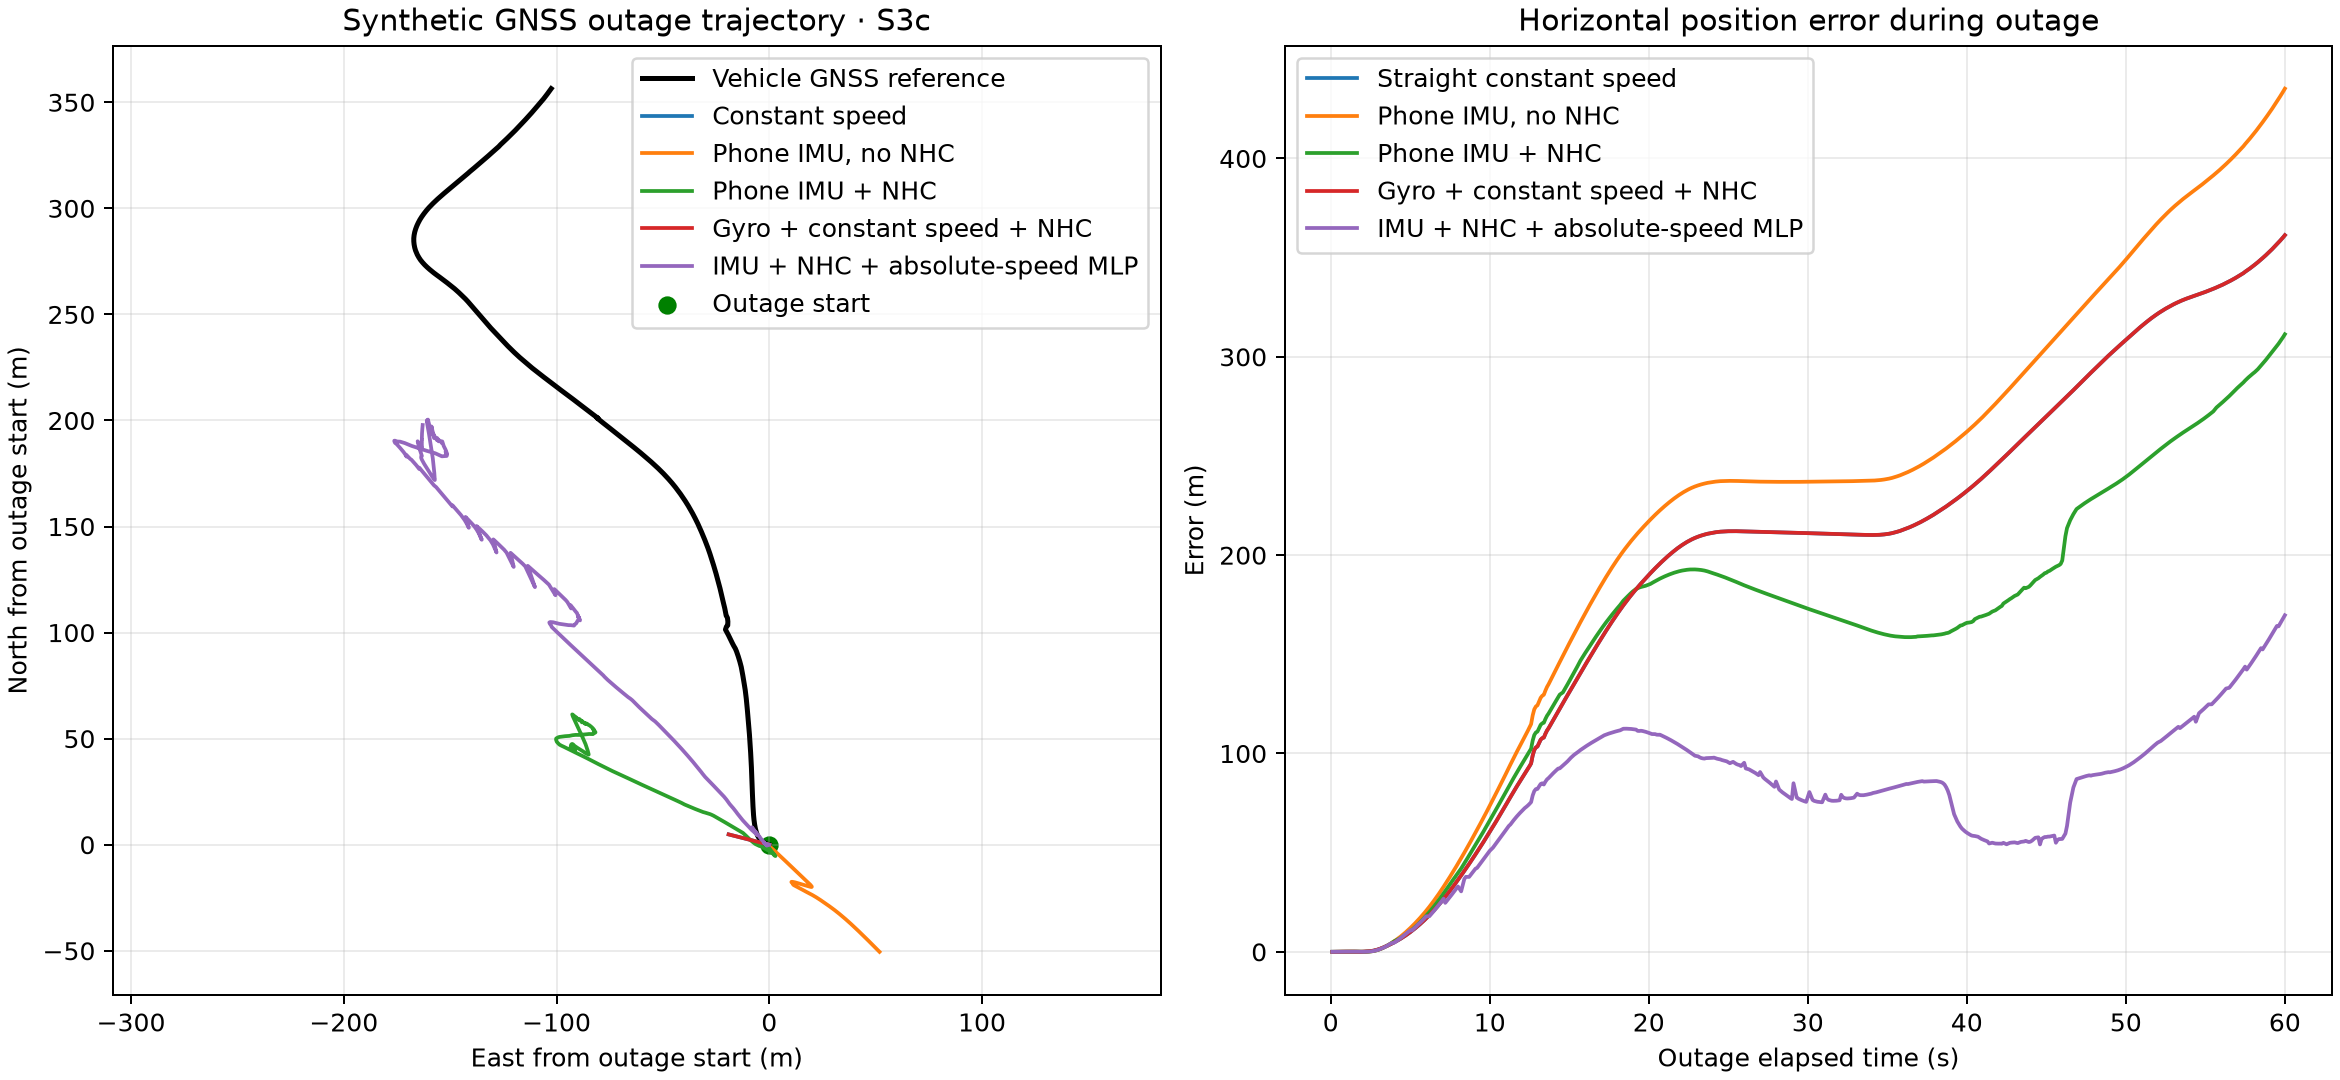

The data file committed next to this chart (first rows):
elapsed_s, reference_east_m, reference_north_m, constant_speed_east_m, constant_speed_north_m, phone_forward_accel_mps2, phone_yaw_rate_radps, imu_no_nhc_east_m, imu_no_nhc_north_m, imu_no_nhc_speed_mps, imu_no_nhc_sigma_m, imu_nhc_east_m, imu_nhc_north_m, imu_nhc_speed_mps, imu_nhc_sigma_m, gyro_only_constant_speed_east_m, gyro_only_constant_speed_north_m, gyro_only_constant_speed_speed_mps, gyro_only_constant_speed_sigma_m, imu_nhc_portable_speed_east_m, imu_nhc_portable_speed_north_m, imu_nhc_portable_speed_speed_mps, imu_nhc_portable_speed_sigma_m
0.1, 0.0, 0.0, -0.03187, 0.008123, -0.101, 0.001942, 0.0, 0.0, 0.3289, 1.414, 0.0, 0.0, 0.3289, 1.414, 0.0, 0.0, 0.3289, 1.414, 0.0, 0.0, 0.3295, 1.414
0.2, -0.02715, 0.02224, -0.06374, 0.01625, -0.06361, -0.009726, -0.03156, 0.008044, 0.3225, 1.416, -0.03156, 0.008044, 0.3225, 1.416, -0.03187, 0.008123, 0.3289, 1.416, -0.03162, 0.008059, 0.3231, 1.416
0.3, -0.06109, 0.02224, -0.09561, 0.02437, -0.06089, -0.004518, -0.06252, 0.01593, 0.3164, 1.421, -0.06252, 0.01593, 0.3164, 1.421, -0.06374, 0.01625, 0.3289, 1.421, -0.06264, 0.01596, 0.317, 1.421
0.4, -0.08145, 0.03336, -0.1275, 0.03249, -0.01557, -0.001994, -0.09311, 0.02373, 0.3149, 1.431, -0.09311, 0.02373, 0.3149, 1.431, -0.09561, 0.02437, 0.3289, 1.431, -0.09329, 0.02377, 0.3155, 1.431
0.5, -0.1018, 0.03336, -0.1593, 0.04061, 0.01672, -0.003718, -0.1237, 0.03153, 0.3166, 1.445, -0.1237, 0.03153, 0.3166, 1.445, -0.1275, 0.03249, 0.3289, 1.445, -0.1239, 0.03159, 0.3172, 1.444
0.6, -0.129, 0.03336, -0.1912, 0.04874, 0.05385, -0.01029, -0.1546, 0.03941, 0.3219, 1.463, -0.1546, 0.03941, 0.3219, 1.463, -0.1593, 0.04061, 0.3289, 1.463, -0.1549, 0.03949, 0.3225, 1.463
0.699, -0.1424, 0.04437, -0.2228, 0.05678, 0.05521, 0.0004423, -0.1861, 0.04743, 0.3284, 1.491, -0.1861, 0.04743, 0.3284, 1.491, -0.1909, 0.04866, 0.3289, 1.491, -0.1865, 0.04752, 0.329, 1.49
0.8, -0.1629, 0.04448, -0.255, 0.06498, 0.07522, -0.00446, -0.2182, 0.05562, 0.335, 1.519, -0.2182, 0.05562, 0.335, 1.519, -0.2231, 0.05686, 0.3289, 1.519, -0.2186, 0.05572, 0.3356, 1.518
0.9, -0.1833, 0.0556, -0.2868, 0.07311, 0.04096, -0.01053, -0.2509, 0.06395, 0.3391, 1.557, -0.2509, 0.06395, 0.3391, 1.557, -0.255, 0.06498, 0.3289, 1.557, -0.2513, 0.06407, 0.3397, 1.557
1.0, -0.2036, 0.0556, -0.3187, 0.08123, 0.0409, -0.006724, -0.2839, 0.07238, 0.3432, 1.604, -0.2839, 0.07238, 0.3432, 1.604, -0.2868, 0.07311, 0.3289, 1.604, -0.2844, 0.07251, 0.3438, 1.603
1.099, -0.2305, 0.0556, -0.3503, 0.08927, 0.06759, -0.0003718, -0.3174, 0.08094, 0.3491, 1.664, -0.3174, 0.08094, 0.3491, 1.664, -0.3184, 0.08115, 0.3289, 1.664, -0.3193, 0.08141, 0.3517, 1.659
1.2, -0.2579, 0.06672, -0.3824, 0.09748, 0.05164, -0.01379, -0.3517, 0.08967, 0.3551, 1.725, -0.3517, 0.08967, 0.3551, 1.725, -0.3506, 0.08935, 0.3289, 1.725, -0.3548, 0.09048, 0.3597, 1.715
1.299, -0.2915, 0.07773, -0.414, 0.1055, 0.00499, -0.01504, -0.3859, 0.09841, 0.3581, 1.806, -0.3859, 0.09841, 0.3581, 1.806, -0.3821, 0.09739, 0.3289, 1.806, -0.3895, 0.09934, 0.3631, 1.793
1.4, -0.3258, 0.08896, -0.4462, 0.1137, 0.05619, -0.02143, -0.4208, 0.1073, 0.3613, 1.889, -0.4208, 0.1073, 0.3613, 1.889, -0.4143, 0.1056, 0.3289, 1.889, -0.4249, 0.1084, 0.3665, 1.873
1.5, -0.3665, 0.1001, -0.478, 0.1218, 0.06329, -0.02396, -0.4561, 0.1163, 0.3676, 1.988, -0.4561, 0.1163, 0.3676, 1.988, -0.4462, 0.1137, 0.3289, 1.988, -0.4607, 0.1175, 0.3731, 1.969
1.599, -0.4203, 0.1111, -0.5096, 0.1299, 0.04698, -0.0262, -0.4919, 0.1255, 0.3742, 2.103, -0.4919, 0.1255, 0.3742, 2.103, -0.4777, 0.1218, 0.3289, 2.103, -0.4971, 0.1268, 0.38, 2.08
1.7, -0.4683, 0.1223, -0.5418, 0.1381, 0.08647, -0.0268, -0.5284, 0.1349, 0.381, 2.221, -0.5284, 0.1349, 0.381, 2.221, -0.5099, 0.13, 0.3289, 2.221, -0.5342, 0.1363, 0.3871, 2.194
1.799, -0.5288, 0.1443, -0.5733, 0.1461, 0.1169, -0.05339, -0.5668, 0.1447, 0.4074, 2.361, -0.5668, 0.1447, 0.4074, 2.361, -0.5415, 0.138, 0.3289, 2.361, -0.5732, 0.1464, 0.4138, 2.329
1.9, -0.5837, 0.1557, -0.6055, 0.1543, 0.4135, -0.02601, -0.606, 0.1548, 0.4343, 2.503, -0.606, 0.1548, 0.4343, 2.503, -0.5737, 0.1462, 0.3289, 2.503, -0.613, 0.1566, 0.441, 2.467
1.999, -0.6576, 0.1887, -0.6371, 0.1624, 0.4563, -0.007823, -0.6521, 0.1669, 0.4834, 2.667, -0.6521, 0.1669, 0.4834, 2.667, -0.6052, 0.1543, 0.3289, 2.667, -0.6598, 0.1689, 0.4904, 2.625
2.1, -0.7263, 0.2002, -0.6693, 0.1706, 0.5342, -0.02655, -0.6992, 0.1792, 0.5334, 2.834, -0.6992, 0.1792, 0.5334, 2.834, -0.6374, 0.1625, 0.3289, 2.834, -0.7076, 0.1813, 0.5408, 2.787
2.2, -0.8009, 0.2224, -0.7011, 0.1787, 0.2305, -0.0685, -0.7519, 0.1931, 0.5564, 3.019, -0.7519, 0.1931, 0.5564, 3.019, -0.6693, 0.1706, 0.3289, 3.018, -0.761, 0.1954, 0.5641, 2.966
2.299, -0.8883, 0.2664, -0.7327, 0.1867, 0.09668, -0.1012, -0.8057, 0.2073, 0.559, 3.22, -0.8057, 0.2073, 0.559, 3.22, -0.7008, 0.1786, 0.3289, 3.219, -0.8156, 0.2099, 0.5669, 3.161
2.4, -0.9842, 0.3002, -0.7649, 0.195, -0.04404, -0.1475, -0.8607, 0.2219, 0.5616, 3.425, -0.8607, 0.2219, 0.5616, 3.425, -0.733, 0.1868, 0.3289, 3.424, -0.8713, 0.2247, 0.5698, 3.361
2.499, -1.098, 0.3333, -0.7964, 0.203, -0.196, -0.1883, -0.9126, 0.2355, 0.5426, 3.651, -0.9126, 0.2355, 0.5426, 3.651, -0.7646, 0.1949, 0.3289, 3.651, -0.924, 0.2385, 0.5511, 3.581
2.6, -1.242, 0.3892, -0.8286, 0.2112, -0.189, -0.1819, -0.9655, 0.2494, 0.5232, 3.882, -0.9655, 0.2494, 0.5232, 3.882, -0.7967, 0.2031, 0.3289, 3.881, -0.9778, 0.2526, 0.532, 3.805
2.7, -1.419, 0.4448, -0.8605, 0.2193, -0.4567, -0.1895, -1.014, 0.2618, 0.4777, 4.129, -1.014, 0.2618, 0.4777, 4.129, -0.8286, 0.2112, 0.3289, 4.128, -1.027, 0.2652, 0.4869, 4.046
2.8, -1.622, 0.5337, -0.8924, 0.2274, -0.6084, -0.198, -1.058, 0.2723, 0.4175, 4.389, -1.058, 0.2723, 0.4175, 4.389, -0.8605, 0.2193, 0.3289, 4.388, -1.072, 0.276, 0.4269, 4.299
2.899, -1.837, 0.6438, -0.9239, 0.2355, -0.7931, -0.2092, -1.09, 0.2782, 0.3263, 4.664, -1.09, 0.2782, 0.3263, 4.664, -0.892, 0.2274, 0.3289, 4.662, -1.105, 0.2822, 0.3359, 4.566
3.0, -2.091, 0.7672, -0.9561, 0.2437, -1.101, -0.2055, -1.123, 0.2842, 0.2332, 4.944, -1.123, 0.2842, 0.2332, 4.944, -0.9242, 0.2356, 0.3289, 4.943, -1.139, 0.2885, 0.2431, 4.839
3.099, -2.359, 0.9214, -0.9877, 0.2517, -1.34, -0.262, -1.134, 0.2807, 0.1606, 5.242, -1.134, 0.2807, 0.1606, 5.242, -0.9558, 0.2436, 0.3289, 5.241, -1.151, 0.2853, 0.1651, 5.13
3.199, -2.644, 1.088, -1.02, 0.2599, -1.111, -0.262, -1.146, 0.2772, 0.08719, 5.543, -1.146, 0.2772, 0.08719, 5.543, -0.9877, 0.2517, 0.3289, 5.542, -1.164, 0.282, 0.08631, 5.424
3.3, -2.939, 1.29, -1.052, 0.2681, -1.237, -0.2911, -1.142, 0.2656, 0.1748, 5.865, -1.142, 0.2656, 0.1748, 5.865, -1.02, 0.2599, 0.3289, 5.864, -1.161, 0.2707, 0.1665, 5.738
3.399, -3.241, 1.499, -1.083, 0.2761, -1.135, -0.3008, -1.122, 0.2454, 0.2914, 6.197, -1.122, 0.2454, 0.2914, 6.197, -1.051, 0.268, 0.3289, 6.197, -1.142, 0.2508, 0.282, 6.062
3.5, -3.543, 1.746, -1.115, 0.2843, -1.319, -0.2695, -1.102, 0.2247, 0.4104, 6.536, -1.102, 0.2247, 0.4104, 6.536, -1.084, 0.2762, 0.3289, 6.536, -1.123, 0.2305, 0.3998, 6.393
3.6, -3.855, 2.013, -1.147, 0.2924, -1.383, -0.2681, -1.065, 0.194, 0.5476, 6.889, -1.065, 0.194, 0.5476, 6.889, -1.115, 0.2843, 0.3289, 6.888, -1.087, 0.2001, 0.5366, 6.738
3.7, -4.14, 2.324, -1.179, 0.3005, -1.268, -0.2769, -1.017, 0.1559, 0.674, 7.253, -1.017, 0.1559, 0.674, 7.253, -1.147, 0.2924, 0.3289, 7.252, -1.041, 0.1625, 0.6626, 7.093
3.8, -4.432, 2.658, -1.211, 0.3087, -1.267, -0.2948, -0.9592, 0.1106, 0.8006, 7.628, -0.9592, 0.1106, 0.8006, 7.628, -1.179, 0.3005, 0.3289, 7.626, -0.9837, 0.1175, 0.7889, 7.46
3.899, -4.701, 3.01, -1.243, 0.3167, -1.098, -0.2829, -0.8885, 0.05564, 0.8978, 8.016, -0.8885, 0.05564, 0.8978, 8.016, -1.211, 0.3086, 0.3289, 8.012, -1.241, 0.1711, 0.717, 7.789
4.0, -4.969, 3.391, -1.275, 0.3249, -0.8694, -0.2445, -0.8164, -0.000407, 0.997, 8.411, -0.8164, -0.000407, 0.997, 8.411, -1.243, 0.3168, 0.3289, 8.406, -1.504, 0.2257, 0.6437, 8.124
4.099, -5.224, 3.81, -1.306, 0.333, -0.6975, -0.2026, -0.7331, -0.06576, 1.071, 8.821, -0.9046, -0.02453, 0.9927, 7.105, -1.274, 0.3248, 0.3289, 8.813, -1.456, 0.175, 0.7087, 8.518
4.199, -5.462, 4.265, -1.338, 0.3411, -0.7987, -0.1793, -0.6491, -0.1318, 1.146, 9.234, -0.9937, -0.0489, 0.9883, 5.785, -1.306, 0.333, 0.3289, 9.224, -1.407, 0.1238, 0.7743, 8.917
4.299, -5.679, 4.754, -1.37, 0.3492, -0.8292, -0.1364, -0.5562, -0.2057, 1.228, 9.663, -1.11, 0.003633, 0.958, 5.621, -1.338, 0.3411, 0.3289, 9.649, -1.351, 0.0656, 0.8483, 9.33
4.4, -5.871, 5.26, -1.402, 0.3574, -0.7647, -0.1225, -0.4564, -0.2859, 1.305, 10.11, -1.231, 0.06238, 0.9216, 5.42, -1.37, 0.3493, 0.3289, 10.09, -1.288, 0.001903, 0.9165, 9.758
4.5, -6.048, 5.804, -1.434, 0.3655, -0.5972, -0.1175, -0.3528, -0.37, 1.365, 10.56, -1.165, -0.005103, 0.9728, 5.631, -1.402, 0.3574, 0.3289, 10.53, -1.222, -0.06528, 0.9673, 10.19
4.599, -6.216, 6.366, -1.466, 0.3736, -0.5417, -0.08572, -0.2441, -0.4592, 1.42, 11.02, -1.233, 0.0223, 0.9454, 5.541, -1.434, 0.3655, 0.3289, 10.99, -1.147, -0.1347, 1.015, 8.433
4.7, -6.374, 6.961, -1.498, 0.3818, -0.5723, -0.0497, -0.1333, -0.5501, 1.476, 11.48, -1.303, 0.05025, 0.9173, 5.449, -1.466, 0.3737, 0.3289, 11.45, -1.07, -0.2056, 1.063, 6.639
4.8, -6.523, 7.572, -1.53, 0.3899, -0.6717, -0.0522, -0.01725, -0.6466, 1.543, 11.96, -1.239, -0.01912, 0.973, 5.648, -1.498, 0.3818, 0.3289, 11.92, -1.027, -0.2619, 1.104, 6.838
4.899, -6.651, 8.2, -1.561, 0.3979, -0.6675, -0.04687, 0.1046, -0.7493, 1.611, 12.45, -1.298, -0.005923, 0.9688, 5.647, -1.529, 0.3898, 0.3289, 12.41, -1.018, -0.2915, 1.127, 7
4.999, -6.773, 8.856, -1.593, 0.4061, -0.7168, -0.06032, 0.2278, -0.853, 1.68, 12.95, -1.357, 0.007405, 0.9646, 5.645, -1.561, 0.3979, 0.3289, 12.89, -1.008, -0.3215, 1.151, 7.163
5.1, -6.883, 9.541, -1.625, 0.4143, -0.554, -0.053, 0.359, -0.9649, 1.735, 13.46, -1.357, -0.02021, 0.9747, 5.749, -1.593, 0.4061, 0.3289, 13.4, -1.578, 0.1672, 0.8408, 7.127
5.199, -6.983, 10.22, -1.657, 0.4223, -0.6994, -0.04863, 0.4941, -1.081, 1.798, 13.98, -1.336, -0.06574, 1.003, 5.9, -1.625, 0.4142, 0.3289, 13.91, -1.516, 0.1046, 0.8869, 7.388
5.3, -7.079, 10.93, -1.689, 0.4305, -0.5721, -0.01491, 0.6319, -1.2, 1.862, 14.51, -1.314, -0.1122, 1.031, 6.055, -1.657, 0.4224, 0.3289, 14.43, -1.453, 0.04068, 0.9339, 7.654
5.4, -7.168, 11.65, -1.721, 0.4386, -0.6877, -0.04834, 0.7748, -1.325, 1.93, 15.04, -1.295, -0.1532, 1.06, 6.209, -1.689, 0.4305, 0.3289, 14.95, -1.385, -0.02761, 0.9857, 7.927
5.5, -7.249, 12.4, -1.753, 0.4468, -0.5479, -0.03948, 0.9219, -1.454, 1.985, 15.59, -1.269, -0.2029, 1.079, 6.388, -1.721, 0.4386, 0.3289, 15.49, -1.335, -0.1479, 1.038, 8.19
5.6, -7.317, 13.15, -1.785, 0.4549, -0.2787, -0.0003587, 1.072, -1.586, 2.012, 16.15, -1.217, -0.2778, 1.085, 6.594, -1.753, 0.4468, 0.3289, 16.04, -1.393, -0.1173, 0.9888, 7.347
5.699, -7.384, 13.91, -1.816, 0.4629, -0.4803, -0.02606, 1.224, -1.722, 2.064, 16.71, -1.167, -0.3495, 1.112, 6.8, -1.784, 0.4548, 0.3289, 16.59, -1.365, -0.1619, 1.006, 7.347
5.799, -7.445, 14.71, -1.848, 0.4711, -0.5795, 0.00775, 1.379, -1.859, 2.117, 17.28, -1.116, -0.4219, 1.141, 7.008, -1.816, 0.4629, 0.3289, 17.15, -1.336, -0.2069, 1.024, 7.348
5.9, -7.507, 15.51, -1.88, 0.4793, -0.8482, 0.00379, 1.541, -2.004, 2.202, 17.87, -1.043, -0.515, 1.209, 7.236, -1.848, 0.4711, 0.3289, 17.73, -1.267, -0.2881, 1.091, 7.584
6.0, -7.555, 16.36, -1.912, 0.4874, -0.613, -0.01071, 1.707, -2.154, 2.263, 18.47, -0.9718, -0.6081, 1.252, 7.465, -1.88, 0.4793, 0.3289, 18.31, -1.201, -0.3679, 1.132, 7.789
... 540 more rows
